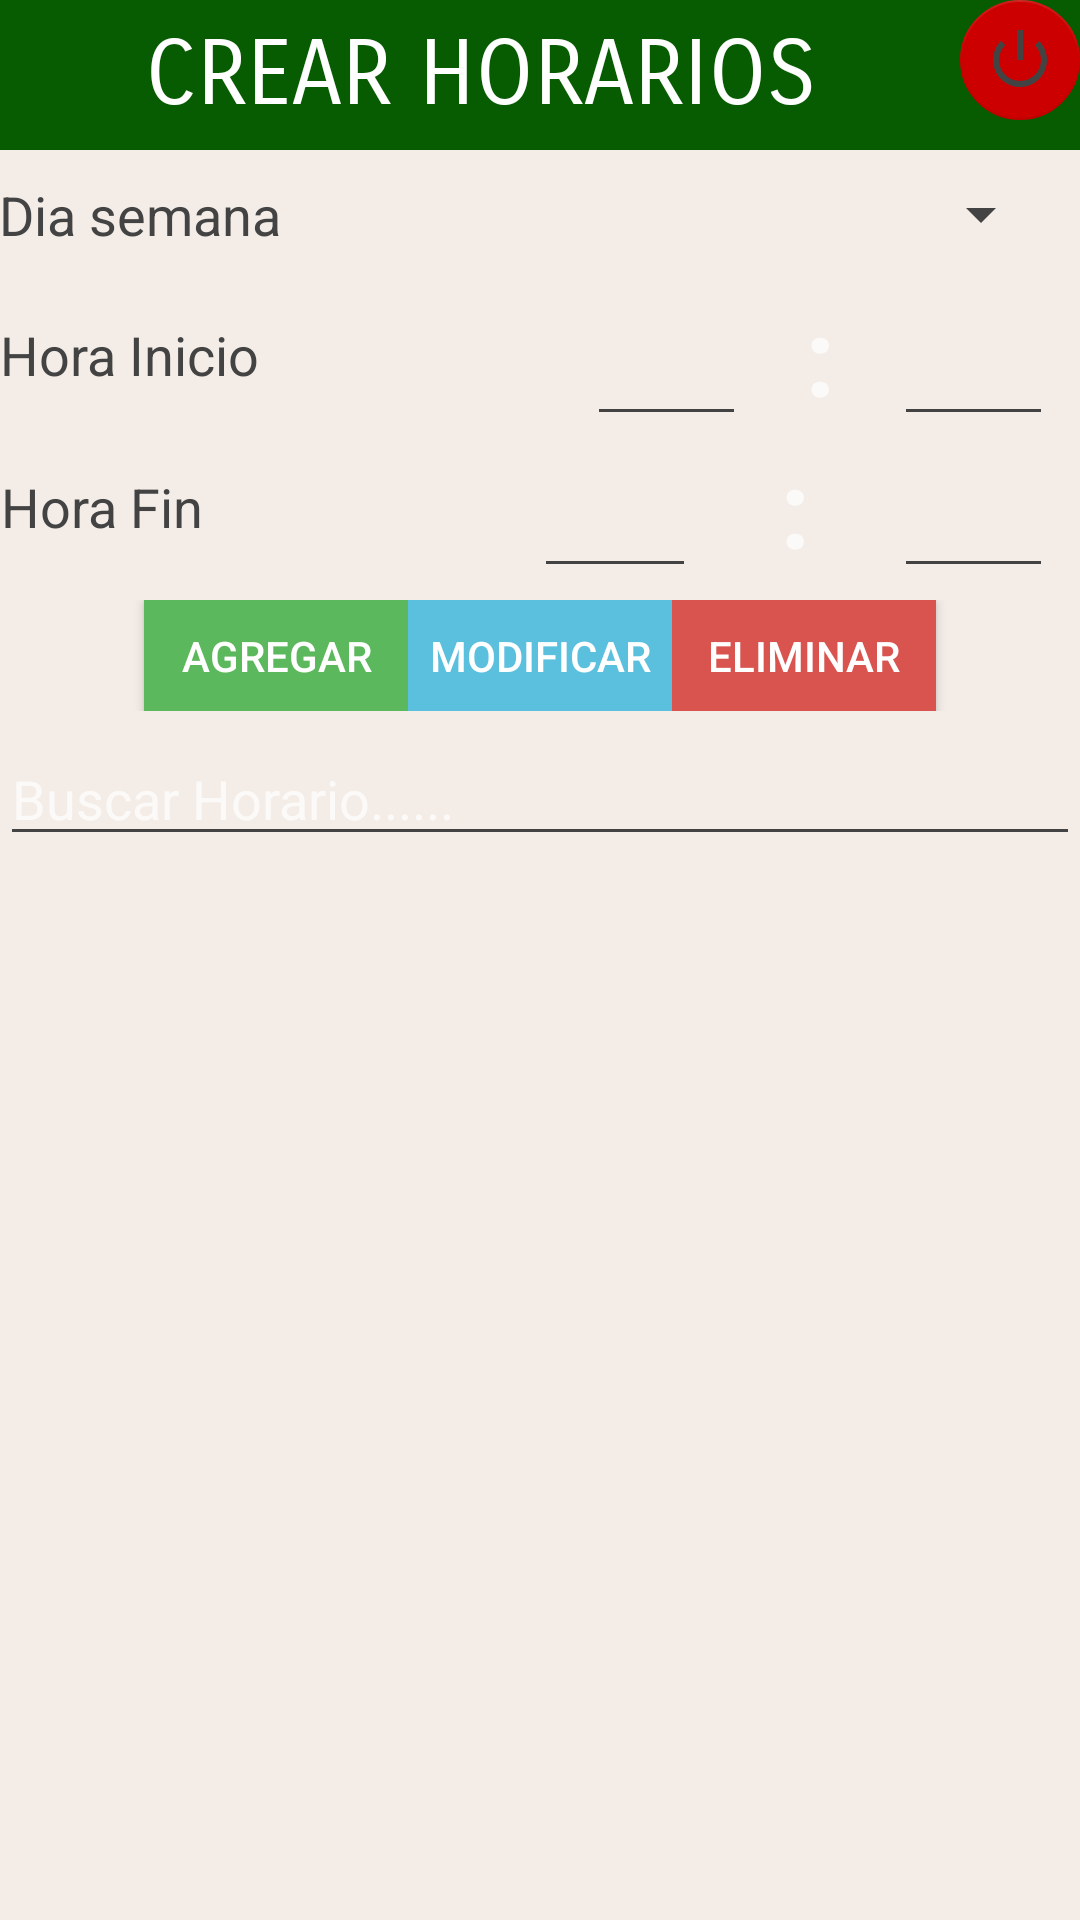

This screen was rendered from an Android layout file. Write that file and the resources it references.
<!-- AndroidManifest.xml: application theme AppTheme -->
<!-- res/layout/activity_horarios.xml -->
<?xml version="1.0" encoding="utf-8"?>
<ScrollView xmlns:android="http://schemas.android.com/apk/res/android"
    xmlns:app="http://schemas.android.com/apk/res-auto"
    xmlns:tools="http://schemas.android.com/tools"
    android:layout_width="match_parent"
    android:layout_height="match_parent"
    android:background="@color/colorAccent"
    android:fillViewport="true"
    android:scrollbars="vertical"
    tools:context="gestionhorario.aplicacionmovil.uts.horario.controladores.HorariosActivity">

    <LinearLayout
        android:layout_width="match_parent"
        android:layout_height="match_parent"
        android:orientation="vertical">

        <LinearLayout
            android:layout_width="match_parent"
            android:layout_height="244dp"
            android:orientation="vertical"
            android:weightSum="1">

            <LinearLayout
                android:layout_width="match_parent"
                android:layout_height="wrap_content"
                android:background="@color/colorPrimaryDark"
                android:orientation="horizontal"
                android:weightSum="1">

                <TextView
                    android:id="@+id/textView16"
                    android:layout_width="match_parent"
                    android:layout_height="50dp"
                    android:layout_weight="1"
                    android:background="@color/colorPrimaryDark"
                    android:fontFamily="sans-serif-smallcaps"
                    android:gravity="center_vertical|center_horizontal"
                    android:text="CREAR HORARIOS"
                    android:textAlignment="center"
                    android:textAllCaps="false"
                    android:textColor="@android:color/background_light"
                    android:textSize="30sp" />

                <android.support.design.widget.FloatingActionButton
                    android:id="@+id/cerrarSesion"
                    app:backgroundTint="@android:color/holo_red_dark"
                    app:elevation="0dp"
                    app:fabSize="mini"
                    app:srcCompat="@android:drawable/ic_lock_power_off"
                    android:layout_width="wrap_content"
                    android:layout_height="wrap_content"
                    android:clickable="true" />
            </LinearLayout>


            <LinearLayout
                android:layout_width="351dp"
                android:layout_height="wrap_content"
                android:baselineAligned="false"
                android:gravity="center_vertical|right"
                android:orientation="horizontal"
                android:weightSum="1">

                <TextView
                    android:id="@+id/textView2"
                    android:layout_width="wrap_content"
                    android:layout_height="wrap_content"
                    android:layout_weight="1.01"
                    android:text="Dia semana"
                    android:textAppearance="?android:attr/textAppearanceMedium" />

                <Spinner
                    android:id="@+id/spinerDiaSemana"
                    android:layout_width="217dp"
                    android:layout_height="43dp"
                    android:gravity="center_vertical|center_horizontal" />

            </LinearLayout>

            <LinearLayout
                android:id="@+id/linerIdHora"
                android:layout_width="351dp"
                android:layout_height="wrap_content"
                android:gravity="center_vertical|right"
                android:orientation="horizontal"
                android:weightSum="1">

                <TextView
                    android:id="@+id/textView4"
                    android:layout_width="wrap_content"
                    android:layout_height="wrap_content"
                    android:layout_weight="0.80"
                    android:text="Hora Inicio"
                    android:textAppearance="?android:attr/textAppearanceMedium" />

                <LinearLayout
                    android:layout_width="wrap_content"
                    android:layout_height="wrap_content"
                    android:layout_weight="0.20"
                    android:orientation="horizontal">

                    <EditText
                        android:id="@+id/txtHoraInicio"
                        android:layout_width="53dp"
                        android:layout_height="wrap_content"
                        android:ems="10"
                        android:inputType="number"
                        android:textAlignment="center"
                        android:textSize="25sp"
                        android:textStyle="bold" />

                    <TextView
                        android:id="@+id/textView5"
                        android:layout_width="22dp"
                        android:layout_height="match_parent"
                        android:layout_weight="1"
                        android:gravity="center_vertical|center_horizontal"
                        android:text=":"
                        android:textSize="36sp"
                        android:textStyle="bold" />

                    <EditText
                        android:id="@+id/txtMinutoInicio"
                        android:layout_width="53dp"
                        android:layout_height="wrap_content"
                        android:ems="10"
                        android:inputType="number"
                        android:textAlignment="center"
                        android:textSize="25sp"
                        android:textStyle="bold" />
                </LinearLayout>

            </LinearLayout>

            <LinearLayout
                android:id="@+id/linerIdHoraAlterna"
                android:layout_width="351dp"
                android:layout_height="wrap_content"
                android:gravity="center_vertical|right"
                android:orientation="horizontal"
                android:weightSum="1">

                <TextView
                    android:id="@+id/textView7"
                    android:layout_width="wrap_content"
                    android:layout_height="wrap_content"
                    android:layout_weight="0.71"
                    android:text="Hora Fin"
                    android:textAppearance="?android:attr/textAppearanceMedium" />

                <LinearLayout
                    android:layout_width="wrap_content"
                    android:layout_height="wrap_content"
                    android:layout_weight="0.29"
                    android:orientation="horizontal">

                    <EditText
                        android:id="@+id/txtHoraFin"
                        android:layout_width="53dp"
                        android:layout_height="wrap_content"
                        android:layout_weight="0.03"
                        android:ems="10"
                        android:inputType="number"
                        android:textAlignment="center"
                        android:textSize="25sp"
                        android:textStyle="bold" />

                    <TextView
                        android:id="@+id/textView8"
                        android:layout_width="22dp"
                        android:layout_height="match_parent"
                        android:layout_weight="1.10"
                        android:gravity="center_vertical|center_horizontal"
                        android:text=":"
                        android:textSize="36sp"
                        android:textStyle="bold" />

                    <EditText
                        android:id="@+id/txtMinutoFin"
                        android:layout_width="53dp"
                        android:layout_height="wrap_content"
                        android:ems="10"
                        android:inputType="number"
                        android:textAlignment="center"
                        android:textSize="25sp"
                        android:textStyle="bold" />

                </LinearLayout>

            </LinearLayout>

            <LinearLayout
                android:layout_width="match_parent"
                android:layout_height="47dp"
                android:layout_weight="0.52"
                android:gravity="center_vertical|center_horizontal"
                android:orientation="horizontal">

                <LinearLayout
                    android:layout_width="match_parent"
                    android:layout_height="47dp"
                    android:gravity="center_horizontal"
                    android:orientation="horizontal"
                    android:paddingBottom="5dp"
                    android:paddingTop="5dp">

                    <Button
                        android:id="@+id/btnAgregarHorario"
                        android:layout_width="wrap_content"
                        android:layout_height="wrap_content"
                        android:layout_marginRight="@dimen/activity_horizontal_margin"
                        android:background="#5cb85c"
                        android:text="Agregar"
                        android:textColor="#ffffff" />

                    <Button
                        android:id="@+id/btnModificarHorario"
                        android:layout_width="wrap_content"
                        android:layout_height="wrap_content"
                        android:background="#5bc0de"
                        android:text="Modificar"
                        android:textColor="#ffffff" />

                    <Button
                        android:id="@+id/btnEliminarHorario"
                        android:layout_width="wrap_content"
                        android:layout_height="wrap_content"
                        android:layout_marginLeft="@dimen/activity_horizontal_margin"
                        android:background="#d9534f"
                        android:text="Eliminar"
                        android:textColor="#ffffff" />
                </LinearLayout>

            </LinearLayout>
        </LinearLayout>

        <EditText
            android:id="@+id/filtroHorario"
            android:layout_width="match_parent"
            android:layout_height="wrap_content"
            android:ems="10"
            android:hint="Buscar Horario......"
            android:inputType="textPersonName" />

        <ListView
            android:id="@+id/listaHorario"
            android:layout_width="fill_parent"
            android:layout_height="match_parent"
            android:animationCache="false"
            android:divider="@color/colorPrimary"
            android:dividerHeight="1dp"
            android:scrollingCache="false"
            android:smoothScrollbar="true"
            android:textFilterEnabled="true" />

    </LinearLayout>
</ScrollView>
<!-- resources referenced by this layout -->
<resources>
  <color name="colorAccent">#30c4a17e</color>
  <color name="colorPrimary">#000000</color>
  <color name="colorPrimaryDark">#075b01</color>
  <style name="AppTheme" parent="AppTheme.Base" />
  <style name="AppTheme.Base" parent="Theme.Design.NoActionBar">
          <item name="colorPrimary">@color/primary</item>
          <item name="colorPrimaryDark">@color/primary</item>
          <item name="colorAccent">@color/accent</item>
          <item name="android:textColorSecondary">@color/textColorSecondary</item>
          <item name="colorControlHighlight">@color/accent</item>
          <item name="android:windowBackground">@color/background</item>
      </style>
  <color name="primary">#1b247b</color>
  <color name="accent">#ff6373</color>
  <color name="textColorSecondary">#434343</color>
  <color name="background">#FFFFFF</color>
</resources>
